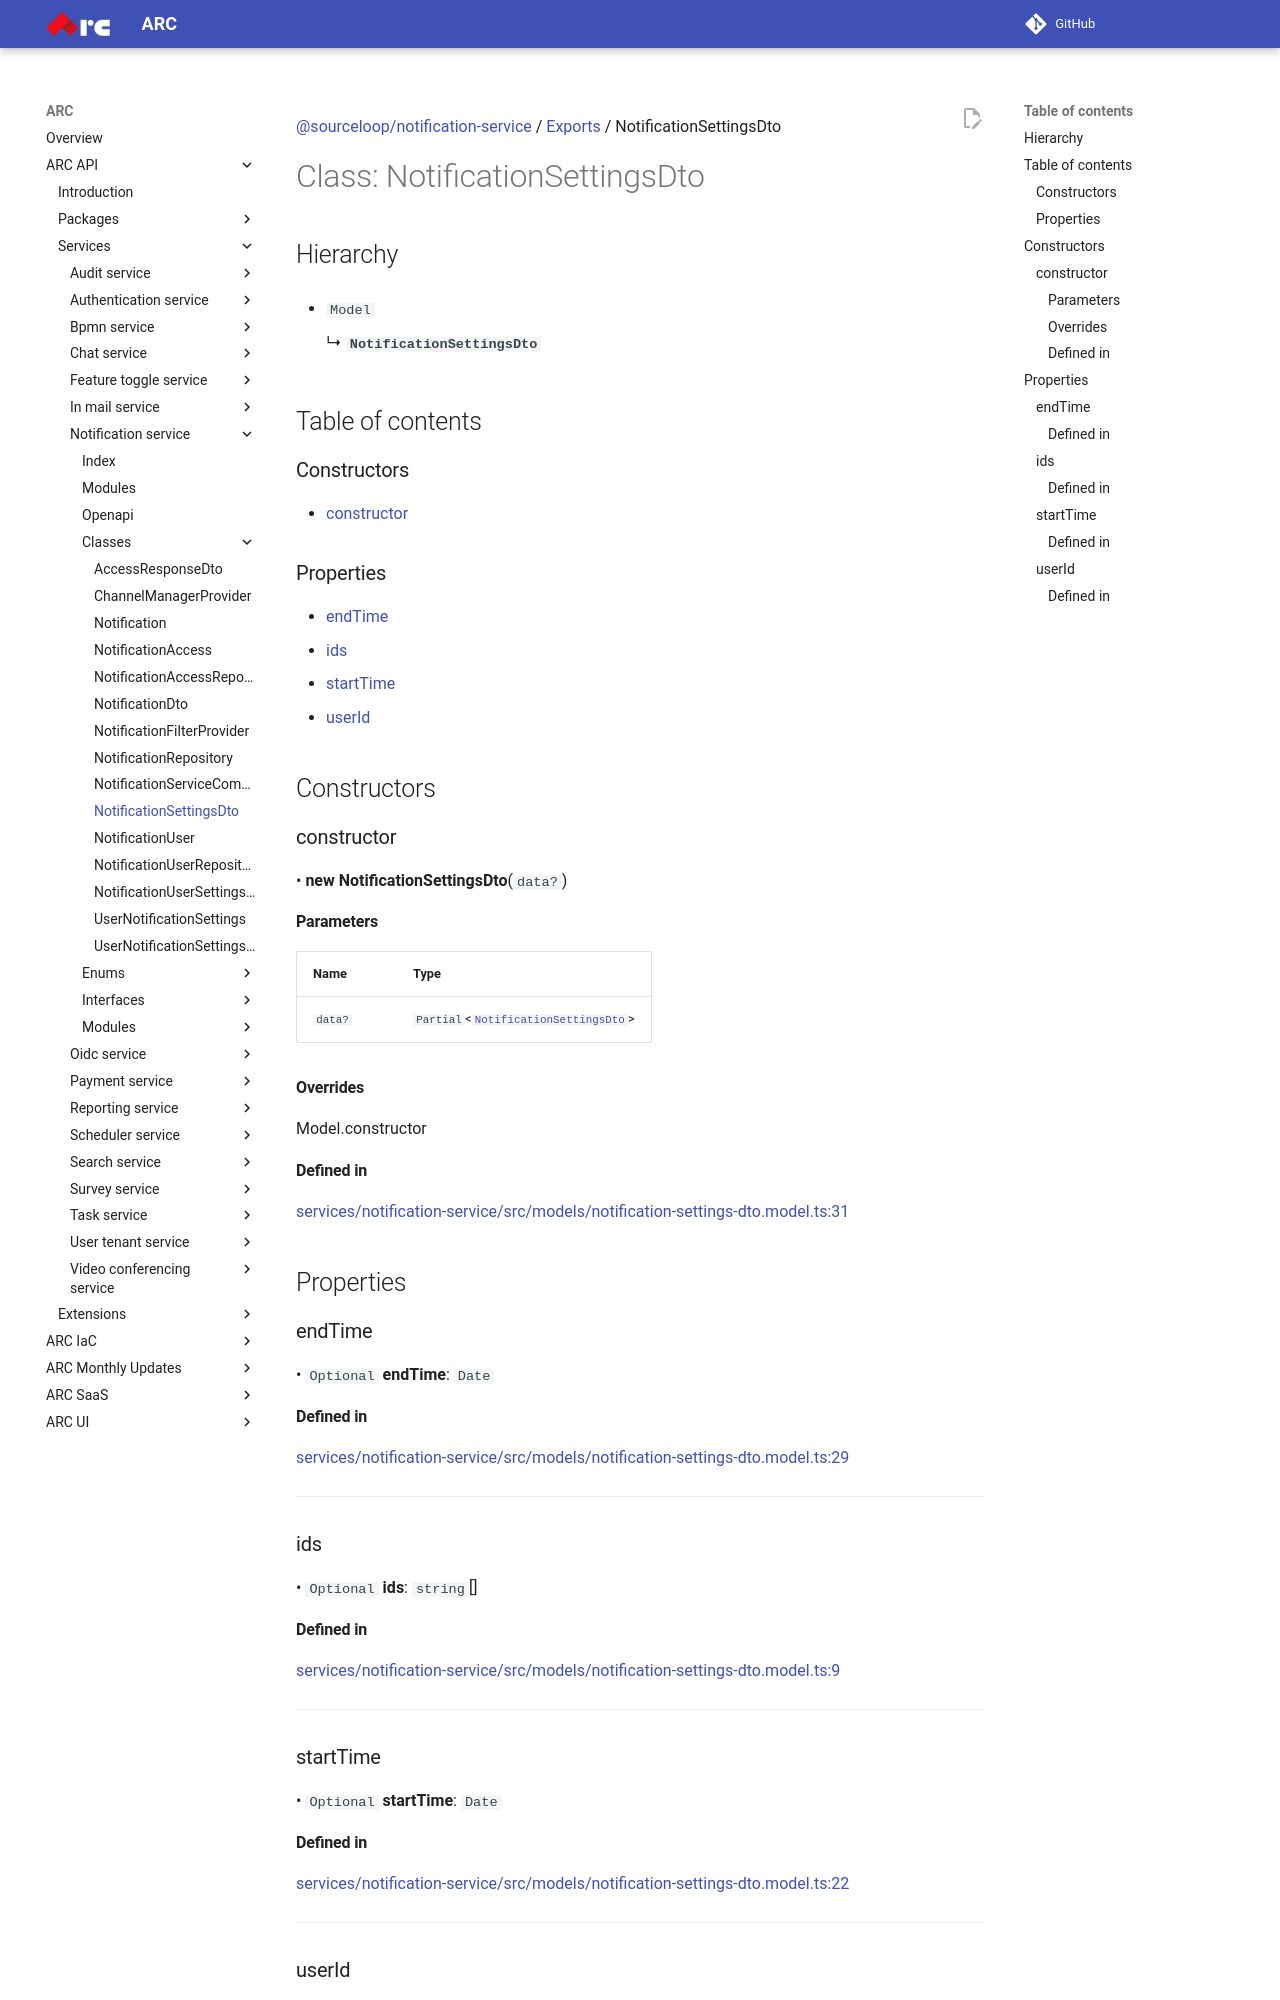

repository: sourcefuse/arc-docs · page: arc-api-docs/services/notification-service/classes/NotificationSettingsDto/index.html · generator: mkdocs

[@sourceloop/notification-service](../README.md) / [Exports](../modules.md) / NotificationSettingsDto

# Class: NotificationSettingsDto

## Hierarchy

- `Model`

  ↳ **`NotificationSettingsDto`**

## Table of contents

### Constructors

- [constructor](NotificationSettingsDto.md#constructor)

### Properties

- [endTime](NotificationSettingsDto.md#endtime)
- [ids](NotificationSettingsDto.md#ids)
- [startTime](NotificationSettingsDto.md#starttime)
- [userId](NotificationSettingsDto.md#userid)

## Constructors

### constructor

• **new NotificationSettingsDto**(`data?`)

#### Parameters

| Name | Type |
| :------ | :------ |
| `data?` | `Partial`<[`NotificationSettingsDto`](NotificationSettingsDto.md)\> |

#### Overrides

Model.constructor

#### Defined in

[services/notification-service/src/models/notification-settings-dto.model.ts:31](https://github.com/sourcefuse/loopback4-microservice-catalog/blob/eb9d4d57/services/notification-service/src/models/notification-settings-dto.model.ts#L31)

## Properties

### endTime

• `Optional` **endTime**: `Date`

#### Defined in

[services/notification-service/src/models/notification-settings-dto.model.ts:29](https://github.com/sourcefuse/loopback4-microservice-catalog/blob/eb9d4d57/services/notification-service/src/models/notification-settings-dto.model.ts#L29)

___

### ids

• `Optional` **ids**: `string`[]

#### Defined in

[services/notification-service/src/models/notification-settings-dto.model.ts:9](https://github.com/sourcefuse/loopback4-microservice-catalog/blob/eb9d4d57/services/notification-service/src/models/notification-settings-dto.model.ts#L9)

___

### startTime

• `Optional` **startTime**: `Date`

#### Defined in

[services/notification-service/src/models/notification-settings-dto.model.ts:22](https://github.com/sourcefuse/loopback4-microservice-catalog/blob/eb9d4d57/services/notification-service/src/models/notification-settings-dto.model.ts#L22)

___
